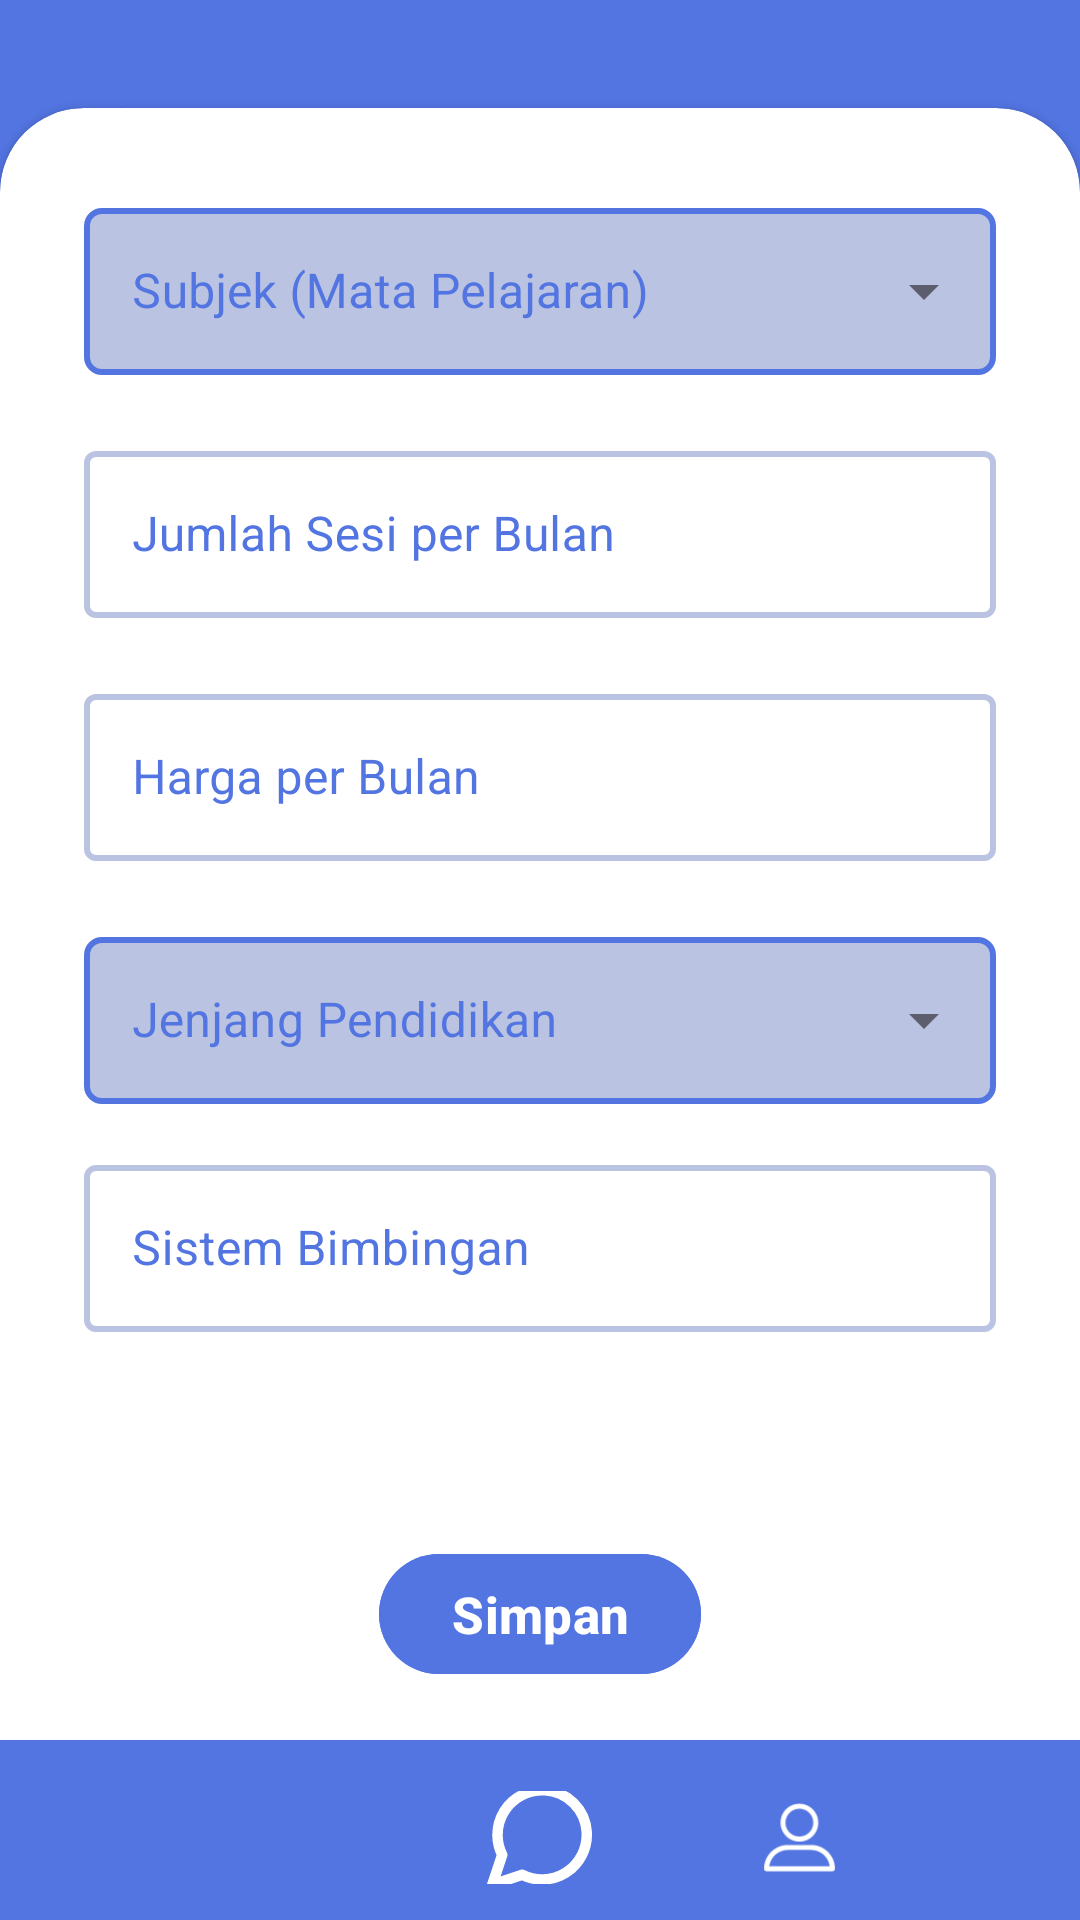

Reconstruct the res/layout file that produces this screen, plus the resources it refers to.
<!-- AndroidManifest.xml: application theme Theme.Massive_LesUng -->
<!-- res/layout/test.xml -->
<?xml version="1.0" encoding="utf-8"?>
<androidx.constraintlayout.widget.ConstraintLayout xmlns:android="http://schemas.android.com/apk/res/android"
    xmlns:app="http://schemas.android.com/apk/res-auto"
    xmlns:tools="http://schemas.android.com/tools"
    android:layout_width="match_parent"
    android:layout_height="match_parent"
    tools:context=".GuruPengaturanMengajarActivity">


    
    <FrameLayout
        android:layout_width="match_parent"
        android:layout_height="match_parent"
        android:background="@color/primary"
        android:id="@+id/frame_container"/>

    
    <com.google.android.material.bottomnavigation.BottomNavigationView
        android:id="@+id/bottomNavigationView2"
        android:layout_width="match_parent"
        android:layout_height="60dp"
        android:background="@color/primary"
        android:paddingLeft="50dp"
        android:paddingTop="5dp"
        android:paddingRight="50dp"
        app:itemActiveIndicatorStyle="@style/ShapeAppearance.Material3.NavigationBarView.ActiveIndicator"
        app:itemIconSize="35dp"
        app:itemIconTint="@color/white"
        app:layout_constraintBottom_toBottomOf="parent"
        app:layout_constraintEnd_toEndOf="parent"
        app:layout_constraintStart_toStartOf="parent"
        app:menu="@menu/bottom_nav_guru" />


    
    <LinearLayout
        android:layout_width="match_parent"
        android:layout_height="wrap_content"
        android:background="@color/primary"
        android:orientation="vertical"
        tools:ignore="MissingConstraints">

        
        <LinearLayout
            android:layout_width="match_parent"
            android:layout_height="wrap_content"
            android:layout_marginTop="20dp"
            android:background="@color/primary"
            android:orientation="horizontal">

            
            <com.google.android.material.button.MaterialButton
                android:layout_width="35dp"
                android:layout_height="40dp"
                android:gravity="center"
                android:backgroundTint="@color/primary"
                android:layout_marginLeft="20dp"
                android:drawableTop="@drawable/arrow_back"
                app:cornerRadius="5dp"
                />

            <TextView
                android:layout_width="300dp"
                android:layout_height="match_parent"
                android:gravity="center"
                android:textColor="@color/white"
                android:textSize="20sp"
                android:textStyle="bold"
                />

            
            <com.google.android.material.button.MaterialButton
                android:layout_width="35dp"
                android:layout_height="40dp"
                android:gravity="center"
                android:backgroundTint="@color/primary"
                android:layout_marginRight="20dp"
                android:drawableTop="@drawable/icon_guru_setting_profile_top"
                app:cornerRadius="5dp"
                />

        </LinearLayout>


    </LinearLayout>


    <androidx.cardview.widget.CardView
        android:id="@+id/card_view"
        android:layout_width="match_parent"
        android:layout_height="wrap_content"
        android:layout_alignParentBottom="true"
        app:cardCornerRadius="28dp"
        app:layout_constraintBottom_toBottomOf="@+id/frame_container"
        tools:ignore="MissingConstraints">

        <LinearLayout
            android:layout_width="match_parent"
            android:layout_height="wrap_content"
            android:orientation="vertical"
            android:padding="28dp">

            <com.google.android.material.textfield.TextInputLayout
                android:layout_width="match_parent"
                android:layout_height="wrap_content"
                android:hint="Subjek (Mata Pelajaran)"
                android:textColorHint="@color/primary"
                app:boxStrokeWidth="2dp"
                app:boxStrokeColor="@color/primary"
                style="@style/Widget.MaterialComponents.TextInputLayout.OutlinedBox.ExposedDropdownMenu"
                >

                <AutoCompleteTextView
                    android:id="@+id/auto_complete_text"
                    android:layout_width="match_parent"
                    android:layout_height="wrap_content"
                    android:inputType="none"
                    android:background="@drawable/drop_down_menu"/>
            </com.google.android.material.textfield.TextInputLayout>

            <View
                android:layout_width="wrap_content"
                android:layout_height="20dp" />

            <com.google.android.material.textfield.TextInputLayout
                style="@style/Widget.MaterialComponents.TextInputLayout.OutlinedBox"
                android:layout_width="match_parent"
                android:layout_height="wrap_content"
                android:hint="Jumlah Sesi per Bulan"
                android:textColorHint="@color/primary"
                app:boxStrokeWidth="2dp"
                app:boxStrokeColor="@color/primary">

                <com.google.android.material.textfield.TextInputEditText
                    android:layout_width="match_parent"
                    android:layout_height="wrap_content"/>
            </com.google.android.material.textfield.TextInputLayout>

            <View
                android:layout_width="wrap_content"
                android:layout_height="20dp" />

            <com.google.android.material.textfield.TextInputLayout
                style="@style/Widget.MaterialComponents.TextInputLayout.OutlinedBox"
                android:layout_width="match_parent"
                android:layout_height="wrap_content"
                android:hint="Harga per Bulan"
                android:textColorHint="@color/primary"
                app:boxStrokeWidth="2dp"
                app:boxStrokeColor="@color/primary">

                <com.google.android.material.textfield.TextInputEditText
                    android:layout_width="match_parent"
                    android:layout_height="wrap_content"/>
            </com.google.android.material.textfield.TextInputLayout>

            <View
                android:layout_width="wrap_content"
                android:layout_height="20dp" />

            <com.google.android.material.textfield.TextInputLayout
                android:layout_width="match_parent"
                android:layout_height="wrap_content"
                android:hint="Jenjang Pendidikan"
                android:textColorHint="@color/primary"
                app:boxStrokeWidth="2dp"
                app:boxStrokeColor="@color/primary"
                style="@style/Widget.MaterialComponents.TextInputLayout.OutlinedBox.ExposedDropdownMenu"
                >

                <AutoCompleteTextView
                    android:id="@+id/jenjang_pendidikan"
                    android:layout_width="match_parent"
                    android:layout_height="wrap_content"
                    android:inputType="none"
                    android:background="@drawable/drop_down_menu"/>
            </com.google.android.material.textfield.TextInputLayout>

            <View
                android:layout_width="wrap_content"
                android:layout_height="15dp" />

            <com.google.android.material.textfield.TextInputLayout
                style="@style/Widget.MaterialComponents.TextInputLayout.OutlinedBox"
                android:layout_width="match_parent"
                android:layout_height="wrap_content"
                android:hint="Sistem Bimbingan"
                android:textColorHint="@color/primary"
                app:boxStrokeWidth="2dp"
                app:boxStrokeColor="@color/primary">

                <com.google.android.material.textfield.TextInputEditText
                    android:layout_width="match_parent"
                    android:layout_height="wrap_content"/>
            </com.google.android.material.textfield.TextInputLayout>

            <View
                android:layout_width="wrap_content"
                android:layout_height="70dp" />

            <com.google.android.material.button.MaterialButton
                android:layout_width="wrap_content"
                android:layout_height="wrap_content"
                android:layout_gravity="center"
                android:text="Simpan"
                android:textColor="@color/white"
                android:textStyle="bold"
                android:textSize="17sp"
                android:backgroundTint="@color/primary"
                app:cornerRadius="20dp" />

            <View
                android:layout_width="wrap_content"
                android:layout_height="50dp" />

        </LinearLayout>

    </androidx.cardview.widget.CardView>

</androidx.constraintlayout.widget.ConstraintLayout>
<!-- resources referenced by this layout -->
<resources>
  <color name="primary">#5375E2</color>
  <color name="white">#FFFFFFFF</color>
  <!-- drawable arrow_back (drawable) -->
  <vector xmlns:android="http://schemas.android.com/apk/res/android"
      android:width="20dp"
      android:height="20dp"
      android:viewportWidth="20"
      android:viewportHeight="20">
    <path
        android:pathData="M12.5,15L7.5,10L12.5,5"
        android:strokeLineJoin="round"
        android:strokeWidth="1.99832"
        android:fillColor="#00000000"
        android:strokeColor="#000000"
        android:strokeLineCap="round"/>
  </vector>
  <!-- drawable drop_down_menu (drawable) -->
  <?xml version="1.0" encoding="utf-8"?>
  <selector xmlns:android="http://schemas.android.com/apk/res/android">
      <item>
          <shape android:shape="rectangle">
              <solid android:color="#BAC3E1"></solid>
              <corners android:radius="5dp"></corners>
              <stroke android:color="#5375E2" android:width="2dp"/>
          </shape>
      </item>
  </selector>
  <!-- drawable icon_guru_setting_profile_top (drawable) -->
  <vector xmlns:android="http://schemas.android.com/apk/res/android"
      android:width="22dp"
      android:height="22dp"
      android:viewportWidth="22"
      android:viewportHeight="22">
    <path
        android:pathData="M9.5,2C8.572,2 7.681,2.369 7.025,3.025C6.369,3.681 6,4.572 6,5.5C6,6.428 6.369,7.319 7.025,7.975C7.681,8.631 8.572,9 9.5,9C10.428,9 11.318,8.631 11.975,7.975C12.631,7.319 13,6.428 13,5.5C13,4.572 12.631,3.681 11.975,3.025C11.318,2.369 10.428,2 9.5,2ZM4,5.5C4,4.041 4.579,2.642 5.611,1.611C6.642,0.579 8.041,0 9.5,0C10.959,0 12.358,0.579 13.389,1.611C14.42,2.642 15,4.041 15,5.5C15,6.959 14.42,8.358 13.389,9.389C12.358,10.42 10.959,11 9.5,11C8.041,11 6.642,10.42 5.611,9.389C4.579,8.358 4,6.959 4,5.5ZM6,14C4.939,14 3.922,14.421 3.172,15.172C2.421,15.922 2,16.939 2,18H10.05V20H0V18C0,16.409 0.632,14.883 1.757,13.757C2.883,12.632 4.409,12 6,12H10V14H6ZM17.5,10.75V12.126C18.215,12.31 18.852,12.686 19.354,13.198L20.547,12.509L21.547,14.241L20.355,14.929C20.549,15.63 20.549,16.37 20.355,17.071L21.547,17.759L20.547,19.491L19.354,18.802C18.845,19.321 18.204,19.692 17.5,19.874V21.25H15.5V19.874C14.796,19.692 14.155,19.321 13.646,18.802L12.453,19.491L11.453,17.759L12.645,17.071C12.45,16.37 12.45,15.63 12.645,14.929L11.453,14.241L12.453,12.509L13.646,13.197C14.155,12.678 14.796,12.308 15.5,12.126V10.75H17.5ZM14.749,15.033C14.585,15.329 14.499,15.662 14.499,16C14.499,16.35 14.59,16.68 14.749,16.967L14.785,17.03C14.962,17.326 15.214,17.572 15.514,17.742C15.815,17.912 16.154,18.002 16.5,18.002C16.846,18.002 17.185,17.912 17.486,17.742C17.786,17.572 18.038,17.326 18.215,17.03L18.251,16.967C18.41,16.68 18.5,16.351 18.5,16C18.5,15.65 18.41,15.32 18.251,15.033L18.215,14.97C18.038,14.674 17.786,14.428 17.486,14.258C17.185,14.088 16.846,13.998 16.5,13.998C16.154,13.998 15.815,14.088 15.514,14.258C15.214,14.428 14.962,14.674 14.785,14.97L14.749,15.033Z"
        android:fillColor="#ffffff"/>
  </vector>
  <style name="Theme.Massive_LesUng" parent="Base.Theme.Massive_LesUng" />
  <style name="Base.Theme.Massive_LesUng" parent="Theme.Material3.DayNight.NoActionBar">
          
          <item name="colorPrimary">@color/primary</item>
          <item name="colorPrimaryVariant">@color/primary</item>
          <item name="colorOnPrimary">@color/white</item>
          
  
          
          <item name="colorSecondary">@color/secondary</item>
          <item name="colorSecondaryVariant">@color/secondary</item>
          <item name="colorOnSecondary">@color/black</item>
  
          
          <item name="android:statusBarColor">@color/primary</item>
      </style>
  <color name="secondary">#BCC4E3</color>
  <color name="black">#FF000000</color>
</resources>
